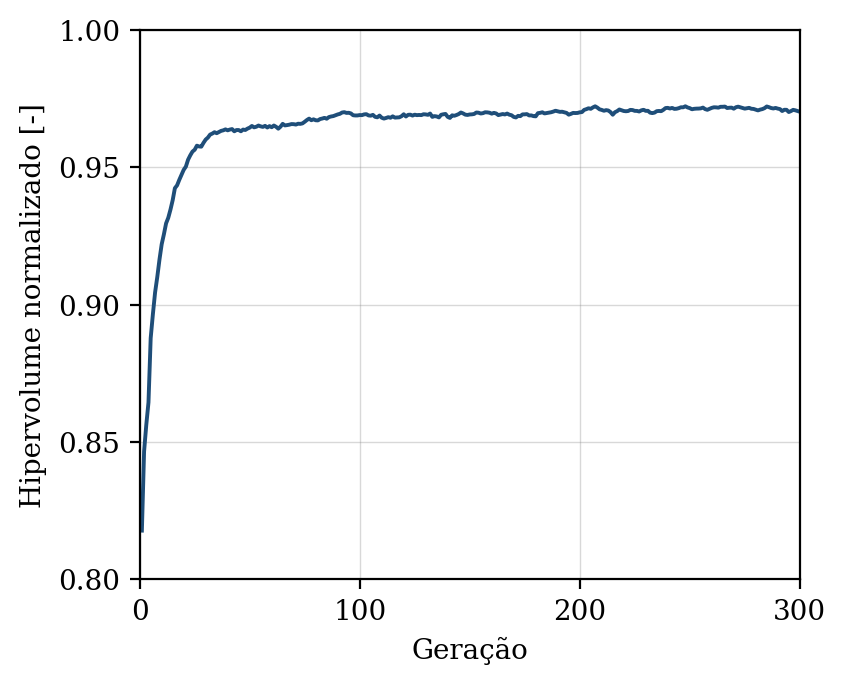

The file beside this chart, header and first rows:
geracao, hipervolume, n_solucoes, n_avaliacoes
1, 0.8177, 13, 50
2, 0.8466, 13, 100
3, 0.8562, 19, 150
4, 0.8644, 24, 200
5, 0.8878, 36, 250
6, 0.8965, 41, 300
7, 0.9045, 46, 350
8, 0.9101, 50, 400
9, 0.9164, 50, 450
10, 0.922, 50, 500
11, 0.9256, 50, 550
12, 0.9296, 50, 600
13, 0.9317, 50, 650
14, 0.9346, 50, 700
15, 0.9381, 50, 750
16, 0.9424, 50, 800
17, 0.9435, 50, 850
18, 0.9455, 50, 900
19, 0.9473, 50, 950
20, 0.9491, 50, 1000
21, 0.9503, 50, 1050
22, 0.9528, 50, 1100
23, 0.9544, 50, 1150
24, 0.9557, 50, 1200
25, 0.9564, 50, 1250
26, 0.9579, 50, 1300
27, 0.9576, 50, 1350
28, 0.9575, 50, 1400
29, 0.9589, 50, 1450
30, 0.9601, 50, 1500
31, 0.9608, 50, 1550
32, 0.9619, 50, 1600
33, 0.9623, 50, 1650
34, 0.9628, 50, 1700
35, 0.9624, 50, 1750
36, 0.9628, 50, 1800
37, 0.9633, 50, 1850
38, 0.9635, 50, 1900
39, 0.9638, 50, 1950
40, 0.9635, 50, 2000
41, 0.9638, 50, 2050
42, 0.9639, 50, 2100
43, 0.9631, 50, 2150
44, 0.9636, 50, 2200
45, 0.9636, 50, 2250
46, 0.9631, 50, 2300
47, 0.9638, 50, 2350
48, 0.9636, 50, 2400
49, 0.9641, 50, 2450
50, 0.9645, 50, 2500
51, 0.9651, 50, 2550
52, 0.9646, 50, 2600
53, 0.9648, 50, 2650
54, 0.9652, 50, 2700
55, 0.9649, 50, 2750
56, 0.9647, 50, 2800
57, 0.9651, 50, 2850
58, 0.9645, 50, 2900
59, 0.965, 50, 2950
60, 0.9646, 50, 3000
... 240 more rows
